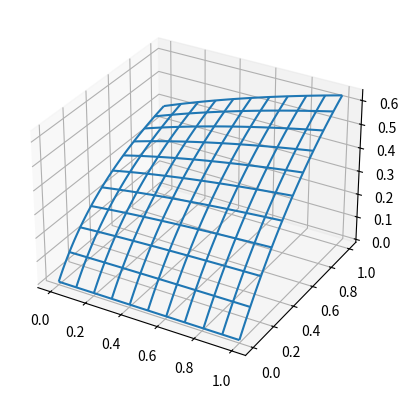

Write Python code to recreate this figure.
from mpl_toolkits.mplot3d import axes3d
import matplotlib.pyplot as plt
import numpy as np
from numpy.core.umath import exp

# fun = lambda x,y: np.maximum(x,y)
# fun = lambda x,y: (2*x-1)*(2*y-1)
fun = lambda x,y: (x+1)*(exp(y)-1)/(x+2*exp(y)-1)

x = np.linspace(0, 1, 100)
y = np.linspace(0, 1, 100)
X, Y = np.meshgrid(x, y)
Z = fun(X,Y)

fig = plt.figure()
ax = fig.add_subplot(111, projection='3d')
ax.plot_wireframe(X, Y, Z, rstride=10, cstride=10)

plt.show()